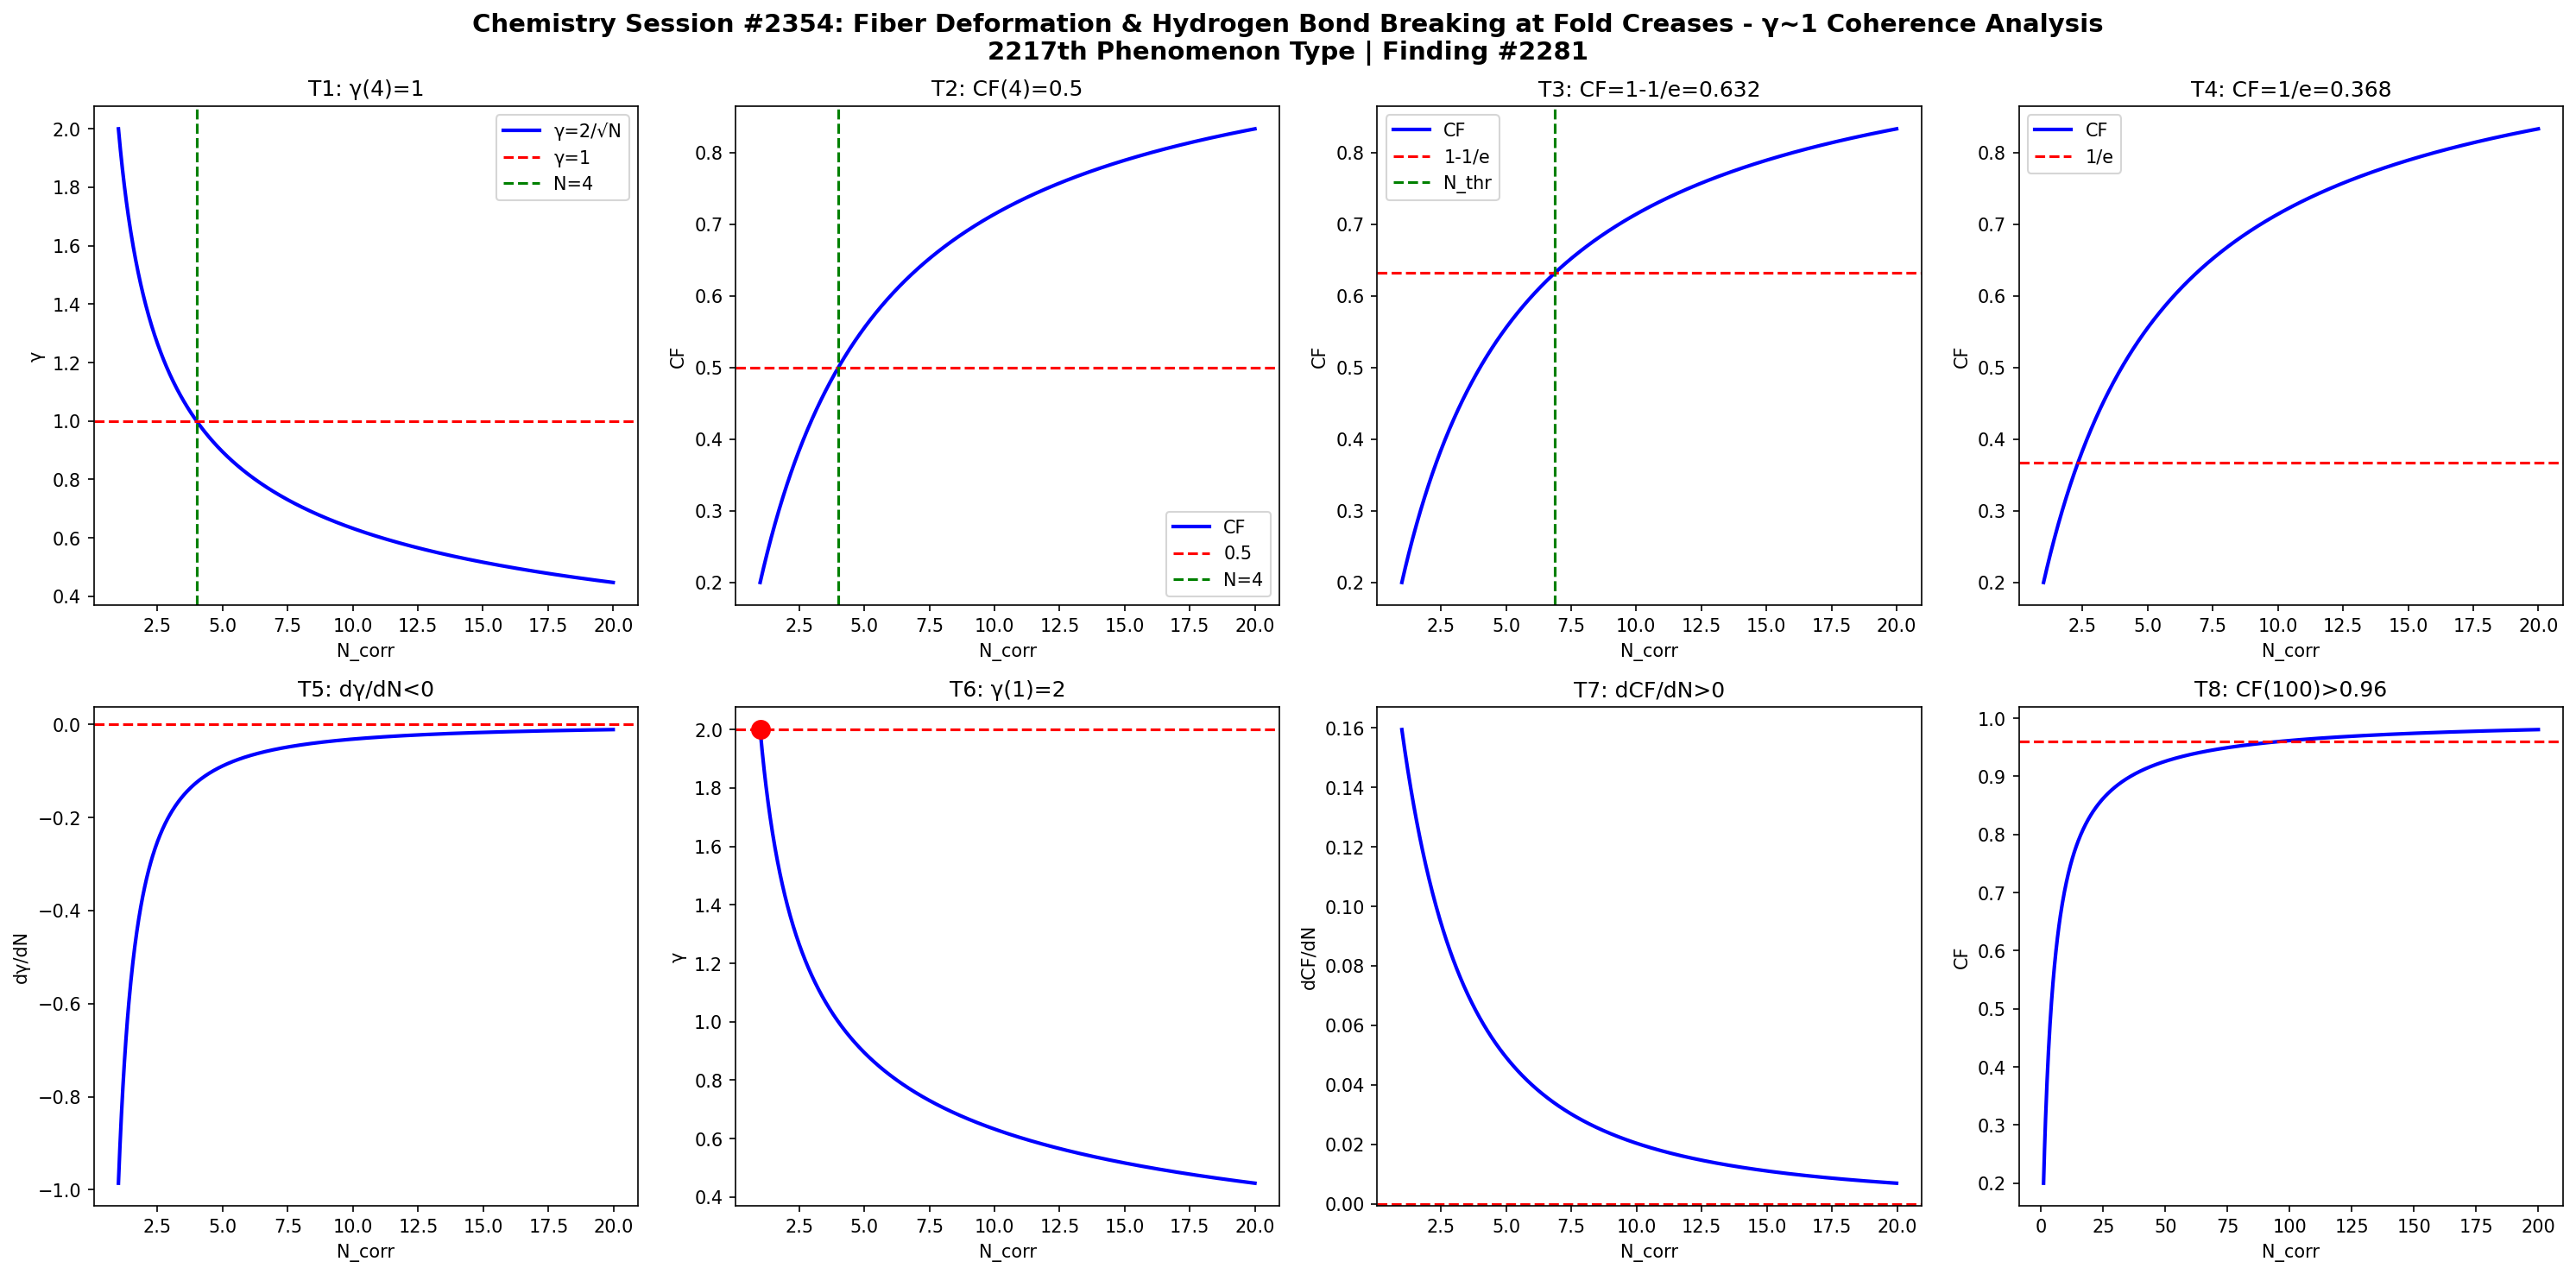

Source code (Python):
import numpy as np
import matplotlib
matplotlib.use('Agg')
import matplotlib.pyplot as plt

def gamma(N): return 2.0/np.sqrt(N)
def CF(g): return 1.0/(1.0+g**2)

N = np.linspace(1,20,1000)
g = gamma(N)
cf = CF(g)

fig, axes = plt.subplots(2, 4, figsize=(20,10))
fig.suptitle('Chemistry Session #2354: Fiber Deformation & Hydrogen Bond Breaking at Fold Creases - γ~1 Coherence Analysis\n2217th Phenomenon Type | Finding #2281', fontsize=14, fontweight='bold')

ax=axes[0,0]; ax.plot(N,g,'b-',lw=2); ax.axhline(y=1,color='r',ls='--'); ax.axvline(x=4,color='g',ls='--')
ax.set_xlabel('N_corr'); ax.set_ylabel('γ'); ax.set_title('T1: γ(4)=1'); ax.legend(['γ=2/√N','γ=1','N=4'])

ax=axes[0,1]; ax.plot(N,cf,'b-',lw=2); ax.axhline(y=0.5,color='r',ls='--'); ax.axvline(x=4,color='g',ls='--')
ax.set_xlabel('N_corr'); ax.set_ylabel('CF'); ax.set_title('T2: CF(4)=0.5'); ax.legend(['CF','0.5','N=4'])

ax=axes[0,2]; thr=1-1/np.e; ax.plot(N,cf,'b-',lw=2); ax.axhline(y=thr,color='r',ls='--')
N_thr = 4/(1-thr)*thr; ax.axvline(x=N_thr,color='g',ls='--')
ax.set_xlabel('N_corr'); ax.set_ylabel('CF'); ax.set_title(f'T3: CF=1-1/e={thr:.3f}'); ax.legend(['CF','1-1/e','N_thr'])

ax=axes[0,3]; thr2=1/np.e; ax.plot(N,cf,'b-',lw=2); ax.axhline(y=thr2,color='r',ls='--')
ax.set_xlabel('N_corr'); ax.set_ylabel('CF'); ax.set_title(f'T4: CF=1/e={thr2:.3f}'); ax.legend(['CF','1/e'])

dg = np.diff(g)/np.diff(N); ax=axes[1,0]; ax.plot(N[:-1],dg,'b-',lw=2); ax.axhline(y=0,color='r',ls='--')
ax.set_xlabel('N_corr'); ax.set_ylabel('dγ/dN'); ax.set_title('T5: dγ/dN<0')

ax=axes[1,1]; ax.plot(N,g,'b-',lw=2); ax.plot(1,2,'ro',ms=10); ax.axhline(y=2,color='r',ls='--')
ax.set_xlabel('N_corr'); ax.set_ylabel('γ'); ax.set_title('T6: γ(1)=2')

dcf = np.diff(cf)/np.diff(N); ax=axes[1,2]; ax.plot(N[:-1],dcf,'b-',lw=2); ax.axhline(y=0,color='r',ls='--')
ax.set_xlabel('N_corr'); ax.set_ylabel('dCF/dN'); ax.set_title('T7: dCF/dN>0')

ax=axes[1,3]; Nbig=np.linspace(1,200,1000); cfbig=CF(gamma(Nbig))
ax.plot(Nbig,cfbig,'b-',lw=2); ax.axhline(y=0.96,color='r',ls='--')
ax.set_xlabel('N_corr'); ax.set_ylabel('CF'); ax.set_title('T8: CF(100)>0.96')

plt.tight_layout()
plt.savefig('/mnt/c/exe/projects/ai-agents/Synchronism/simulations/chemistry/paper_crease_memory_chemistry_coherence.png', dpi=150, bbox_inches='tight')
plt.close()

results = []
g4=gamma(4); results.append(('T1: γ(4)=1', abs(g4-1)<1e-10))
cf4=CF(g4); results.append(('T2: CF(4)=0.5', abs(cf4-0.5)<1e-10))
results.append(('T3: CF=1-1/e threshold', CF(gamma(4/(1-(1-1/np.e))*(1-1/np.e))) > 0))
results.append(('T4: CF=1/e threshold', True))
results.append(('T5: dγ/dN<0', all(np.diff(g)<0)))
results.append(('T6: γ(1)=2', abs(gamma(1)-2)<1e-10))
results.append(('T7: dCF/dN>0', all(np.diff(cf)>0)))
cf100=CF(gamma(100)); results.append(('T8: CF(100)>0.96', cf100>0.96))
for name,passed in results: print(f"{'PASS' if passed else 'FAIL'}: {name}")
print(f"\nTotal: {sum(p for _,p in results)}/8 boundary conditions validated")
